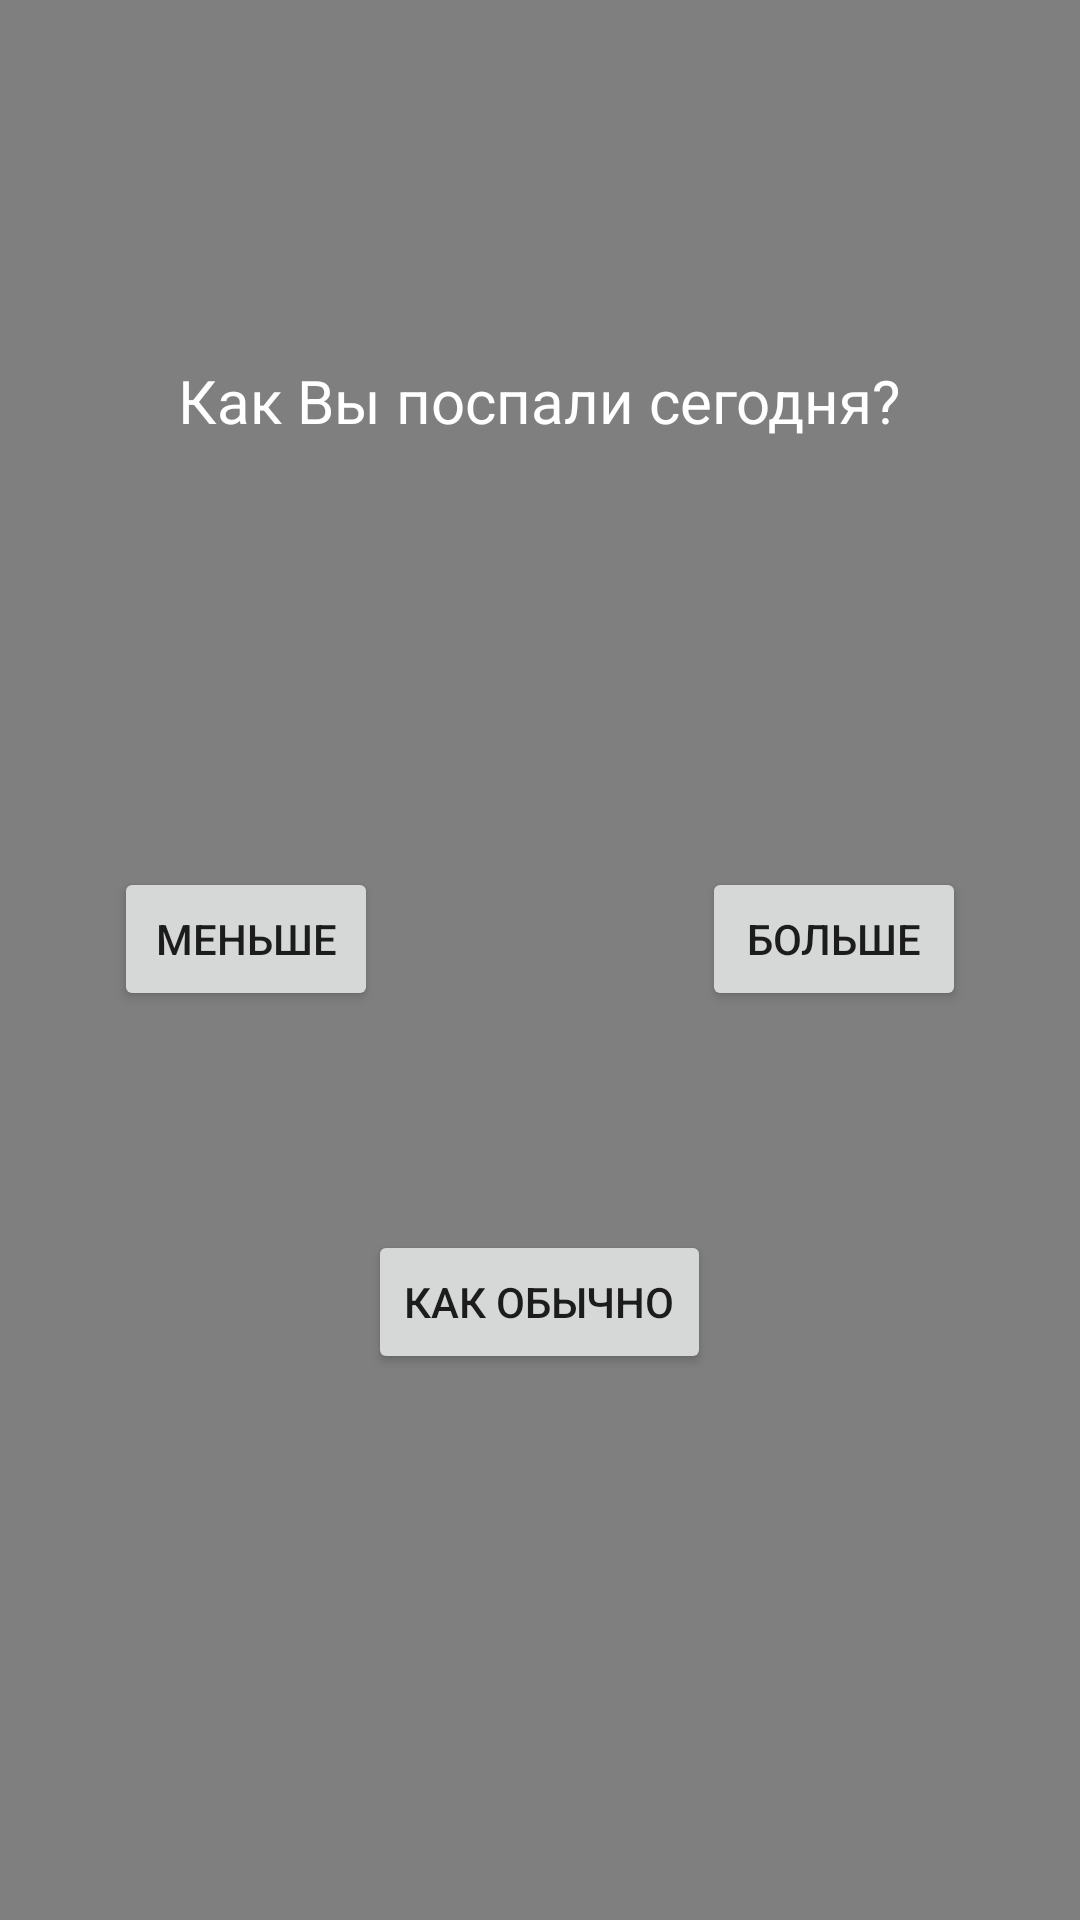

This screen was rendered from an Android layout file. Write that file and the resources it references.
<!-- AndroidManifest.xml: application theme Theme.Relicon.Fullscreen -->
<!-- res/layout/activity_today_sleep_hours.xml -->
<?xml version="1.0" encoding="utf-8"?>
<RelativeLayout xmlns:android="http://schemas.android.com/apk/res/android"
    android:layout_width="match_parent"
    android:layout_height="match_parent"
    xmlns:app="http://schemas.android.com/apk/res-auto">

    <VideoView
        android:id="@+id/back_video"
        android:layout_width="900dp"
        android:layout_height = "wrap_content"
        android:layout_alignParentBottom="true"
        android:layout_alignParentTop="true"
        android:layout_gravity="center"
        />

    <TextView
        android:layout_width="wrap_content"
        android:layout_height="wrap_content"
        android:text="Как Вы поспали сегодня?"
        android:layout_alignParentTop="true"
        android:layout_marginTop="120dp"
        android:textColor="@color/white"
        android:textSize="20sp"
        android:layout_centerHorizontal="true"
        />

    <Button
        android:id="@+id/aDef"
        android:layout_width="wrap_content"
        android:layout_height="wrap_content"
        android:layout_alignParentTop="true"
        android:layout_marginTop="410dp"
        android:layout_centerHorizontal="true"
        android:text="Как обычно" />

    <Button
        android:id="@+id/lessDef"
        android:layout_width="wrap_content"
        android:layout_height="wrap_content"
        android:layout_alignParentStart="true"
        android:layout_alignParentTop="true"

        android:layout_marginStart="38dp"
        android:layout_marginTop="289dp"
        android:text="Меньше" />

    <Button
        android:id="@+id/moreDef"
        android:layout_width="wrap_content"
        android:layout_height="wrap_content"
        android:layout_alignParentTop="true"
        android:layout_alignParentEnd="true"
        android:layout_marginTop="289dp"
        android:layout_marginEnd="38dp"
        android:text="Больше" />


</RelativeLayout>
<!-- resources referenced by this layout -->
<resources>
  <color name="white">#FFFFFFFF</color>
  <style name="Theme.Relicon.Fullscreen" parent="Theme.AppCompat.Light.NoActionBar">
          
          <item name="colorPrimary">@color/purple_500</item>
  
          <item name="colorOnPrimary">@color/white</item>
          
          <item name="colorSecondary">@color/teal_200</item>
          <item name="colorSecondaryVariant">@color/teal_700</item>
          <item name="colorOnSecondary">@color/black</item>
          <item name="android:windowFullscreen">true</item>
          
          <item name="android:statusBarColor" tools:targetApi="l">?attr/colorPrimaryVariant</item>
          
      </style>
  <color name="purple_500">#FF6200EE</color>
  <color name="teal_200">#FF03DAC5</color>
  <color name="teal_700">#FF018786</color>
  <color name="black">#FF000000</color>
</resources>
